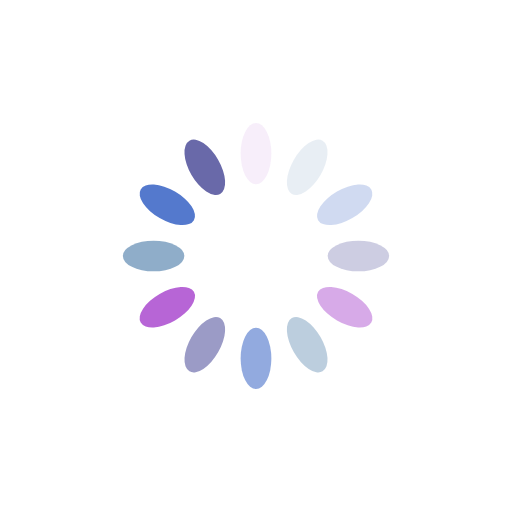
t = 0.00 s
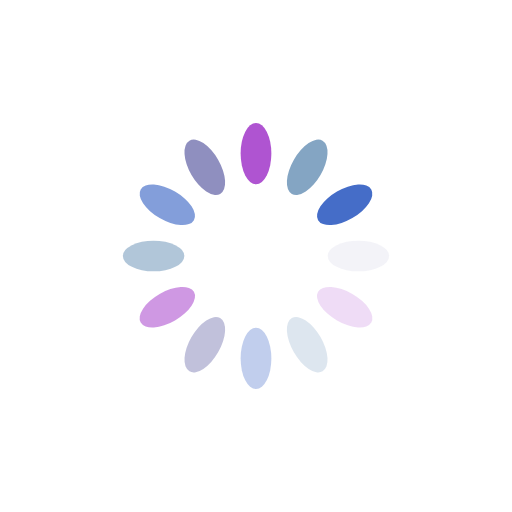
t = 0.25 s
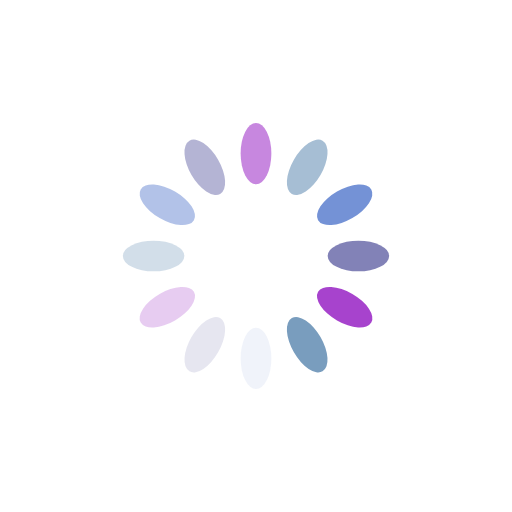
t = 0.50 s
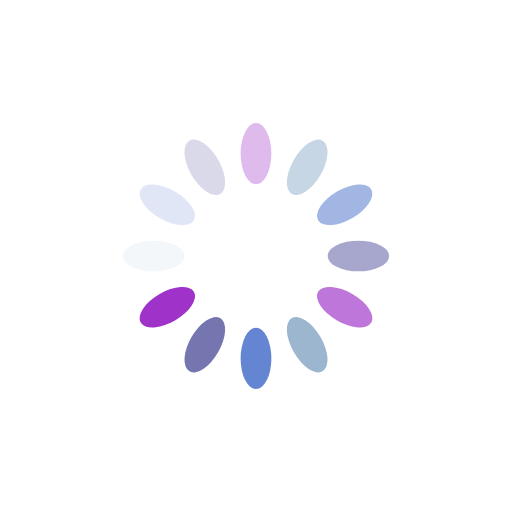
t = 0.75 s

The animated SVG that drew these frames (rendered in a browser with its animation timeline set to each time). Animation: 12 SMIL elements (animate=12); one cycle of 1.00 s, repeats indefinitely.

<svg xmlns="http://www.w3.org/2000/svg" viewBox="0 0 100 100" preserveAspectRatio="xMidYMid"
     style="shape-rendering: auto; display: block; background: transparent;" width="200" height="200"
     xmlns:xlink="http://www.w3.org/1999/xlink">
    <g>
        <g transform="rotate(0 50 50)">
            <rect fill="#9f32c8" height="12" width="6" ry="6" rx="3" y="24" x="47">
                <animate repeatCount="indefinite" begin="-0.9166666666666666s" dur="1s" keyTimes="0;1" values="1;0"
                         attributeName="opacity"></animate>
            </rect>
        </g>
        <g transform="rotate(30 50 50)">
            <rect fill="#799dbe" height="12" width="6" ry="6" rx="3" y="24" x="47">
                <animate repeatCount="indefinite" begin="-0.8333333333333334s" dur="1s" keyTimes="0;1" values="1;0"
                         attributeName="opacity"></animate>
            </rect>
        </g>
        <g transform="rotate(60 50 50)">
            <rect fill="#456dc8" height="12" width="6" ry="6" rx="3" y="24" x="47">
                <animate repeatCount="indefinite" begin="-0.75s" dur="1s" keyTimes="0;1" values="1;0"
                         attributeName="opacity"></animate>
            </rect>
        </g>
        <g transform="rotate(90 50 50)">
            <rect fill="#6969a9" height="12" width="6" ry="6" rx="3" y="24" x="47">
                <animate repeatCount="indefinite" begin="-0.6666666666666666s" dur="1s" keyTimes="0;1" values="1;0"
                         attributeName="opacity"></animate>
            </rect>
        </g>
        <g transform="rotate(120 50 50)">
            <rect fill="#9f32c8" height="12" width="6" ry="6" rx="3" y="24" x="47">
                <animate repeatCount="indefinite" begin="-0.5833333333333334s" dur="1s" keyTimes="0;1" values="1;0"
                         attributeName="opacity"></animate>
            </rect>
        </g>
        <g transform="rotate(150 50 50)">
            <rect fill="#799dbe" height="12" width="6" ry="6" rx="3" y="24" x="47">
                <animate repeatCount="indefinite" begin="-0.5s" dur="1s" keyTimes="0;1" values="1;0"
                         attributeName="opacity"></animate>
            </rect>
        </g>
        <g transform="rotate(180 50 50)">
            <rect fill="#456dc8" height="12" width="6" ry="6" rx="3" y="24" x="47">
                <animate repeatCount="indefinite" begin="-0.4166666666666667s" dur="1s" keyTimes="0;1" values="1;0"
                         attributeName="opacity"></animate>
            </rect>
        </g>
        <g transform="rotate(210 50 50)">
            <rect fill="#6969a9" height="12" width="6" ry="6" rx="3" y="24" x="47">
                <animate repeatCount="indefinite" begin="-0.3333333333333333s" dur="1s" keyTimes="0;1" values="1;0"
                         attributeName="opacity"></animate>
            </rect>
        </g>
        <g transform="rotate(240 50 50)">
            <rect fill="#9f32c8" height="12" width="6" ry="6" rx="3" y="24" x="47">
                <animate repeatCount="indefinite" begin="-0.25s" dur="1s" keyTimes="0;1" values="1;0"
                         attributeName="opacity"></animate>
            </rect>
        </g>
        <g transform="rotate(270 50 50)">
            <rect fill="#799dbe" height="12" width="6" ry="6" rx="3" y="24" x="47">
                <animate repeatCount="indefinite" begin="-0.16666666666666666s" dur="1s" keyTimes="0;1" values="1;0"
                         attributeName="opacity"></animate>
            </rect>
        </g>
        <g transform="rotate(300 50 50)">
            <rect fill="#456dc8" height="12" width="6" ry="6" rx="3" y="24" x="47">
                <animate repeatCount="indefinite" begin="-0.08333333333333333s" dur="1s" keyTimes="0;1" values="1;0"
                         attributeName="opacity"></animate>
            </rect>
        </g>
        <g transform="rotate(330 50 50)">
            <rect fill="#6969a9" height="12" width="6" ry="6" rx="3" y="24" x="47">
                <animate repeatCount="indefinite" begin="0s" dur="1s" keyTimes="0;1" values="1;0"
                         attributeName="opacity"></animate>
            </rect>
        </g>
        <g></g>
    </g><!-- [ldio] generated by https://loading.io -->
</svg>